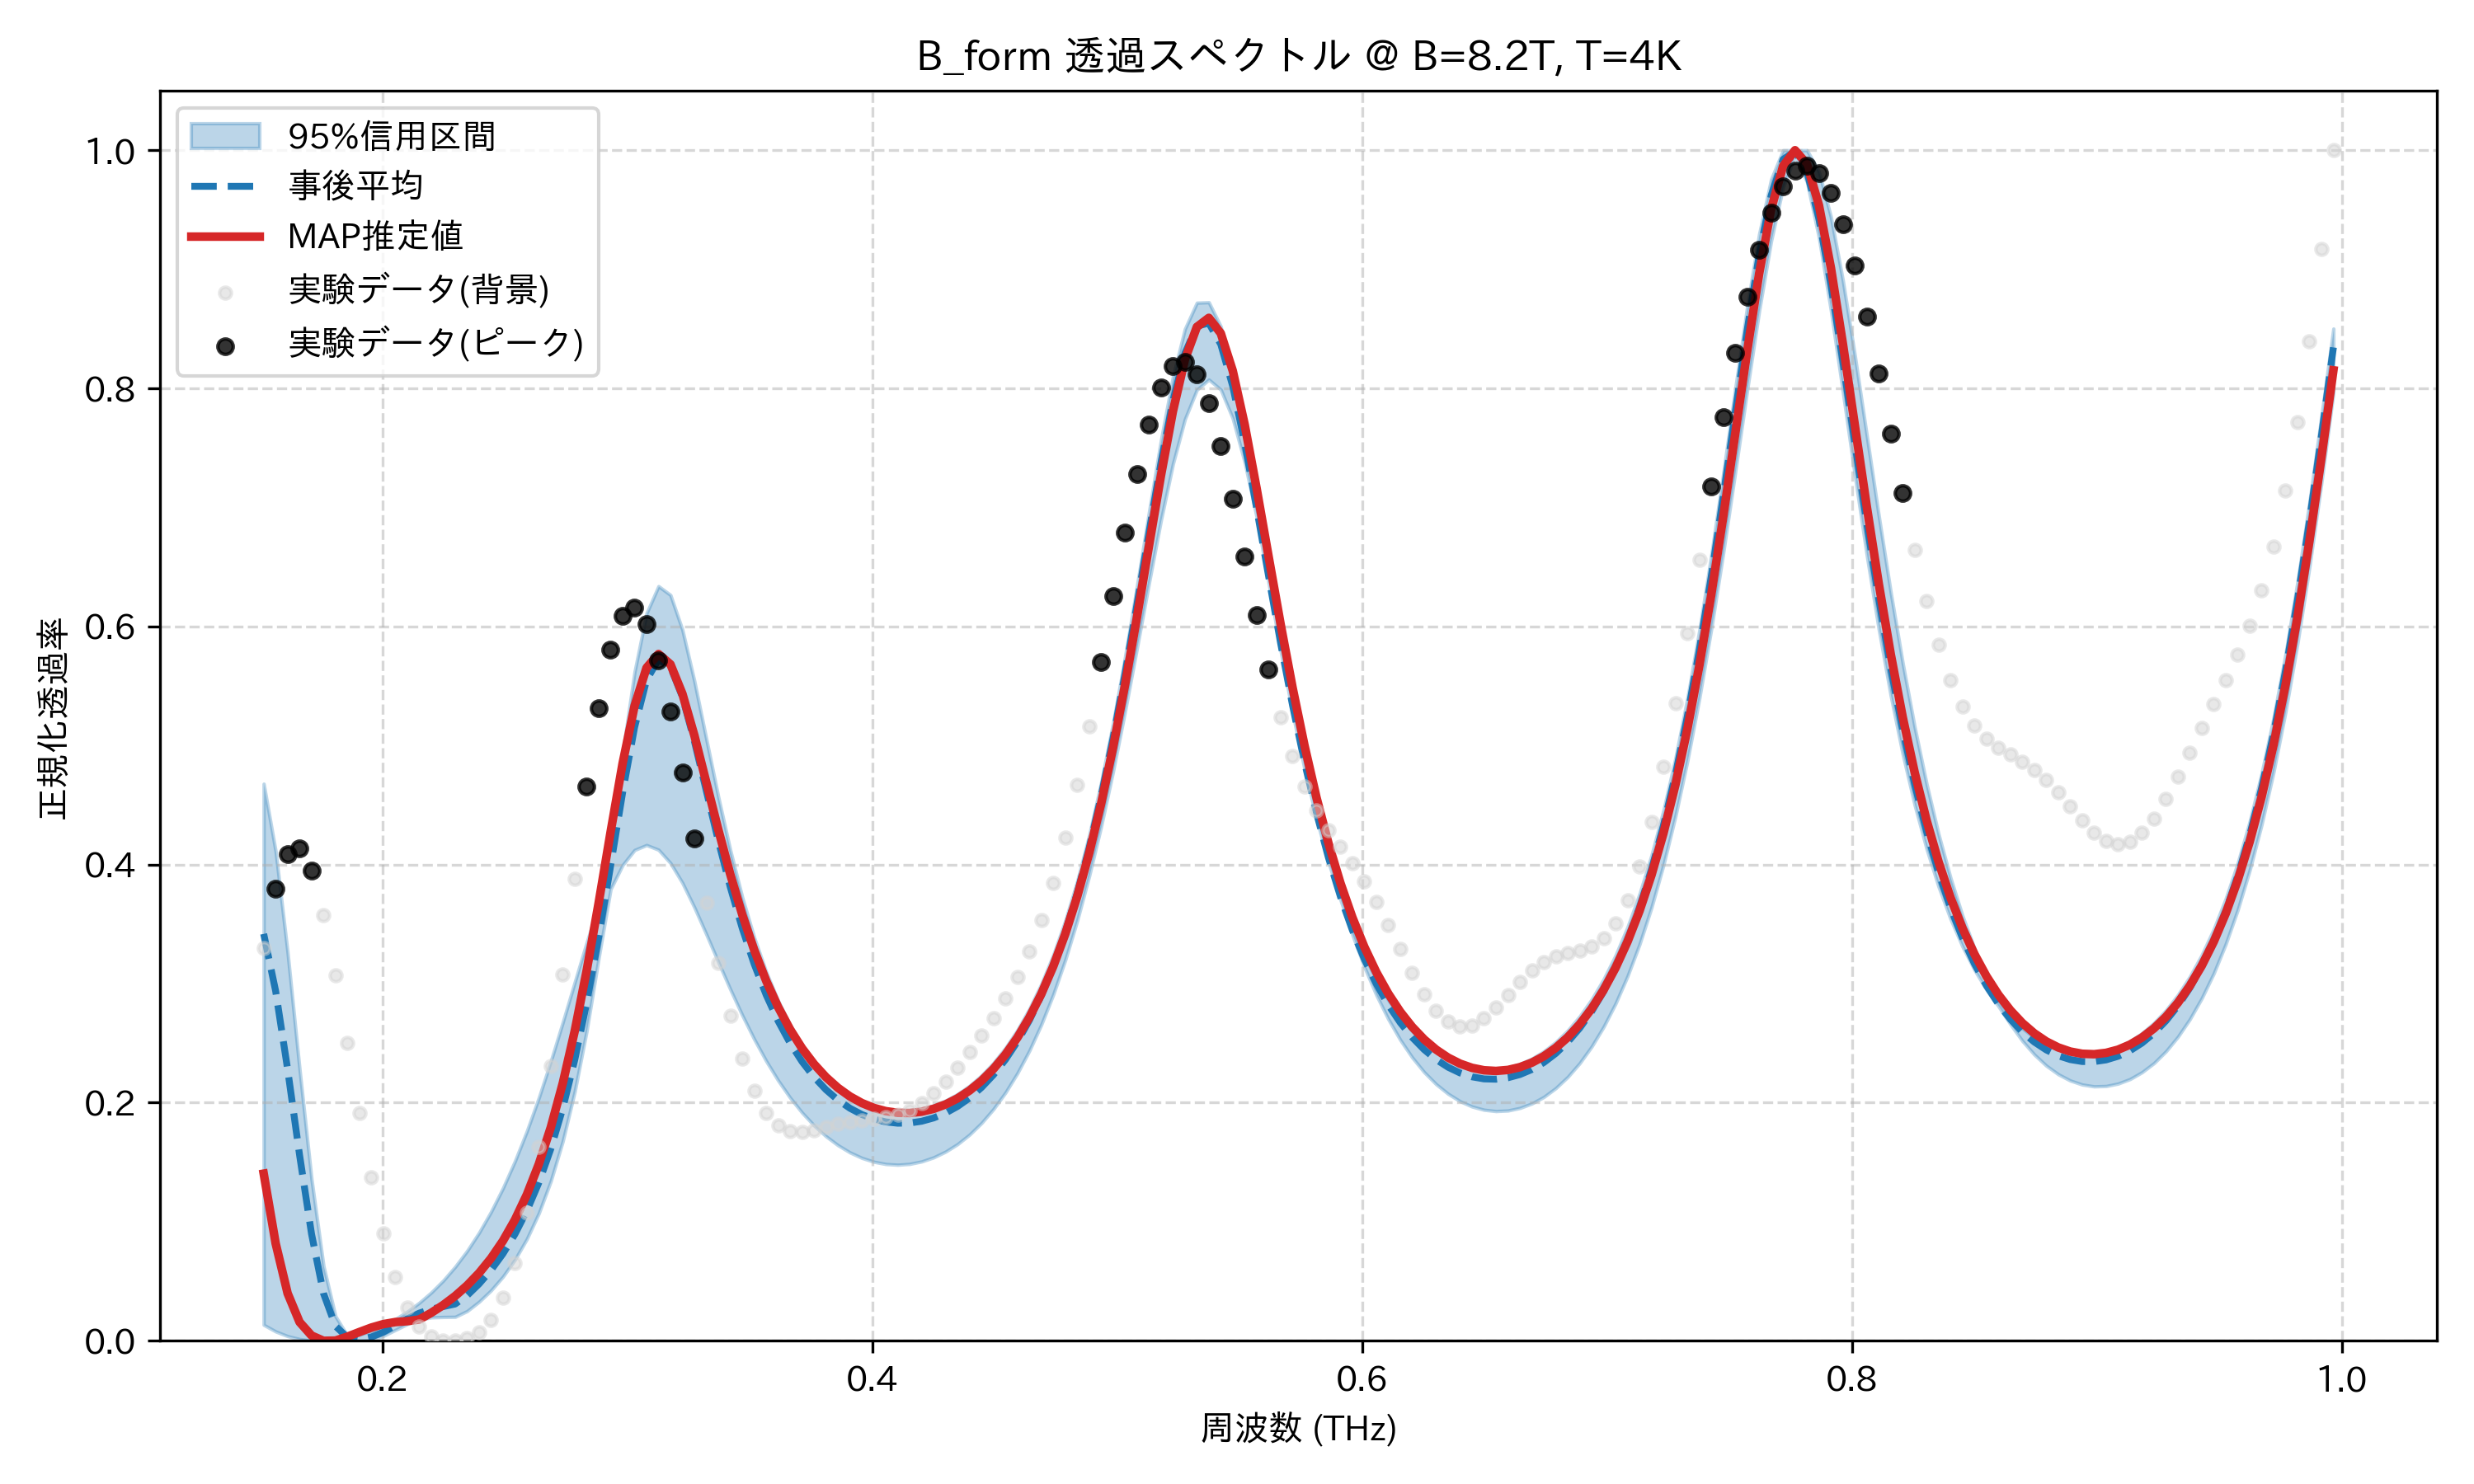

Values plotted in this chart, from the file beside it:
frequency_thz, mean_transmission, map_transmission, lower_95, upper_95, observed_normalized
0.1514, 0.3418, 0.1404, 0.01344, 0.4679, 0.3295
0.1563, 0.2938, 0.0818, 0.007853, 0.4112, 0.3798
0.1612, 0.2281, 0.03986, 0.003928, 0.3262, 0.409
0.1661, 0.1559, 0.0157, 0.001435, 0.2281, 0.4136
0.171, 0.08969, 0.004411, 0.0001785, 0.1358, 0.395
0.1759, 0.0398, 0.0, 0.0, 0.06286, 0.3575
0.1808, 0.01236, 0.0001916, 0.0004368, 0.02065, 0.3071
0.1856, 0.002851, 0.003469, 0.001548, 0.004269, 0.2499
0.1905, 0.001095, 0.00738, 0.0, 0.00506, 0.1917
0.1954, 0.003196, 0.01112, 0.0007319, 0.008532, 0.1372
0.2003, 0.007289, 0.01401, 0.004108, 0.01293, 0.09041
0.2052, 0.01279, 0.01575, 0.009098, 0.01824, 0.05368
0.2101, 0.01848, 0.01647, 0.01406, 0.02451, 0.02779
0.2149, 0.02323, 0.01787, 0.01778, 0.03195, 0.0118
0.2198, 0.02657, 0.02349, 0.01965, 0.04057, 0.003502
0.2247, 0.02878, 0.03, 0.01997, 0.05056, 0.0002417
0.2296, 0.03091, 0.03759, 0.02011, 0.06217, 0.0
0.2345, 0.03801, 0.04647, 0.02494, 0.07552, 0.002095
0.2394, 0.04777, 0.05691, 0.03278, 0.09083, 0.007363
0.2443, 0.05935, 0.06927, 0.04231, 0.1084, 0.01786
0.2491, 0.07313, 0.08399, 0.05392, 0.1283, 0.0363
0.254, 0.08957, 0.1016, 0.06814, 0.1509, 0.0654
0.2589, 0.1092, 0.1228, 0.0856, 0.1762, 0.1073
0.2638, 0.1329, 0.1485, 0.1072, 0.2042, 0.1627
0.2687, 0.1613, 0.1793, 0.1342, 0.2349, 0.2306
0.2736, 0.1953, 0.2164, 0.1677, 0.2676, 0.3077
0.2785, 0.236, 0.2603, 0.2094, 0.3012, 0.3883
0.2833, 0.2839, 0.3111, 0.2605, 0.3347, 0.4654
0.2882, 0.3388, 0.3679, 0.3215, 0.3662, 0.5316
0.2931, 0.3991, 0.4276, 0.3794, 0.4178, 0.5808
0.298, 0.4604, 0.485, 0.3996, 0.4937, 0.6092
0.3029, 0.5153, 0.5332, 0.4122, 0.5618, 0.6157
0.3078, 0.5549, 0.5653, 0.4164, 0.6111, 0.6021
0.3127, 0.5723, 0.5769, 0.4124, 0.6338, 0.5715
0.3175, 0.5662, 0.5682, 0.4013, 0.6265, 0.5283
0.3224, 0.5408, 0.5434, 0.3846, 0.5972, 0.477
0.3273, 0.5036, 0.5085, 0.364, 0.5541, 0.4222
0.3322, 0.4617, 0.469, 0.3414, 0.5054, 0.3677
0.3371, 0.4199, 0.4293, 0.3181, 0.4569, 0.317
0.342, 0.3811, 0.3919, 0.2952, 0.4121, 0.2728
0.3468, 0.3465, 0.358, 0.2735, 0.3726, 0.2369
0.3517, 0.3164, 0.3282, 0.2533, 0.3388, 0.2099
0.3566, 0.2906, 0.3024, 0.235, 0.3099, 0.1915
0.3615, 0.2686, 0.2803, 0.2187, 0.2857, 0.1808
0.3664, 0.25, 0.2615, 0.2042, 0.2654, 0.176
0.3713, 0.2345, 0.2457, 0.1917, 0.2486, 0.1753
0.3762, 0.2216, 0.2324, 0.1809, 0.2347, 0.1769
0.381, 0.2109, 0.2214, 0.1718, 0.2234, 0.1795
0.3859, 0.2022, 0.2125, 0.1643, 0.2142, 0.182
0.3908, 0.1953, 0.2053, 0.1582, 0.2069, 0.184
0.3957, 0.1901, 0.1997, 0.1536, 0.2014, 0.1853
0.4006, 0.1863, 0.1956, 0.1504, 0.1974, 0.1863
0.4055, 0.1839, 0.1929, 0.1485, 0.1948, 0.1876
0.4104, 0.1828, 0.1915, 0.1479, 0.1936, 0.1899
0.4152, 0.183, 0.1913, 0.1486, 0.1937, 0.1938
0.4201, 0.1844, 0.1925, 0.1506, 0.1951, 0.1996
0.425, 0.1872, 0.1948, 0.1541, 0.1977, 0.2077
0.4299, 0.1913, 0.1985, 0.1589, 0.2018, 0.2177
0.4348, 0.1969, 0.2036, 0.1652, 0.2072, 0.2294
0.4397, 0.204, 0.2102, 0.1732, 0.2142, 0.2423
... 114 more rows
